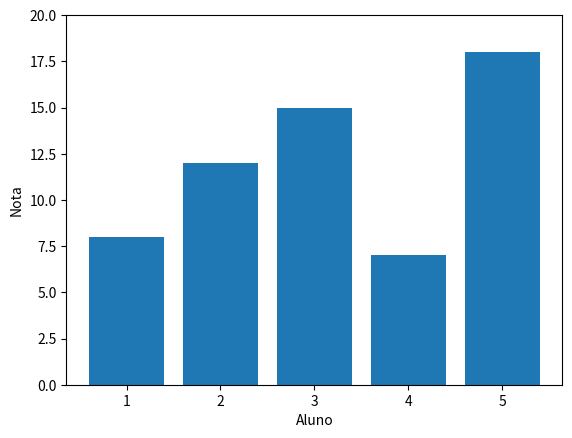

Write Python code to recreate this figure.
notas = [8, 12, 15, 7, 18]
print(notas[0], notas[-1])
print(notas[1:4])
notas[0] = 10
notas.append(16)
print(notas)

notas = [8, 12, 15, 7, 18]
print(notas[0], notas[-1])
print(notas[1:4])
notas[0] = 10
notas.append(16)
print(notas)

a = [10, 20]
b = a
c = a.copy()
b[0] = 99
c.append(30)
print('a:', a)
print('b:', b)
print('c:', c)

a = [10, 20]
b = a
c = a.copy()
b[0] = 99
c.append(30)
print('a:', a)
print('b:', b)
print('c:', c)

notas = [8, 12, 15, 7, 18]
aprovados = [n for n in notas if n >= 10]
print('Aprovados:', aprovados)
print('Quantidade:', len(aprovados))
print('Média da turma:', sum(notas) / len(notas))

notas = [8, 12, 15, 7, 18]
aprovados = [n for n in notas if n >= 10]
print('Aprovados:', aprovados)
print('Quantidade:', len(aprovados))
print('Média da turma:', sum(notas) / len(notas))

import matplotlib.pyplot as plt

notas = [8, 12, 15, 7, 18]
resumo = (min(notas), max(notas))
print('Mínimo e máximo:', resumo)
plt.bar(range(1, len(notas) + 1), notas)
plt.xlabel('Aluno')
plt.ylabel('Nota')
plt.ylim(0, 20)
plt.show()

import matplotlib.pyplot as plt

notas = [8, 12, 15, 7, 18]
resumo = (min(notas), max(notas))
print('Mínimo e máximo:', resumo)
plt.bar(range(1, len(notas) + 1), notas)
plt.xlabel('Aluno')
plt.ylabel('Nota')
plt.ylim(0, 20)
plt.show()

notas = [8, 12, 15, 7, 18]
# TODO: definir analisar_notas.
# TODO: chamar a função e apresentar o resultado.
# TODO: construir e apresentar a lista de aprovados.

notas = [7, 8, 12, 9, 15]
for nota in notas:
    if nota < 10:
        notas.remove(nota)
print(notas)

notas = [7, 8, 12, 9, 15]
for nota in notas:
    if nota < 10:
        notas.remove(nota)
print(notas)

turmas = [[10, 12], [8, 15]]
copia = turmas.copy()
copia[0][0] = 20
print(turmas)
print(copia)

turmas = [[10, 12], [8, 15]]
copia = turmas.copy()
copia[0][0] = 20
print(turmas)
print(copia)

valores = [10, 12, 10, 18, 0]
# TODO: definir resumir e sem_repetidos.
# TODO: apresentar os resultados e confirmar a lista original.
